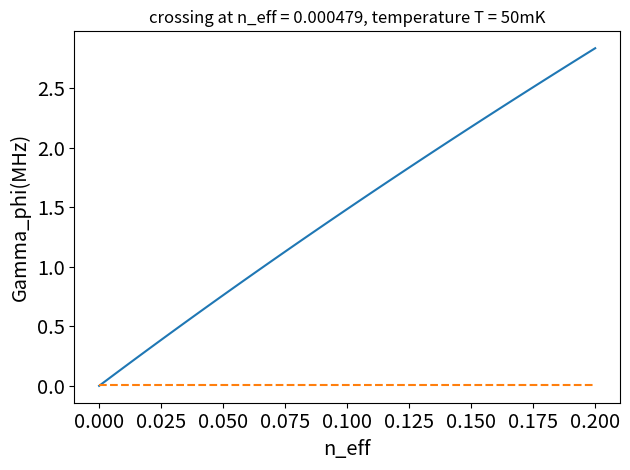
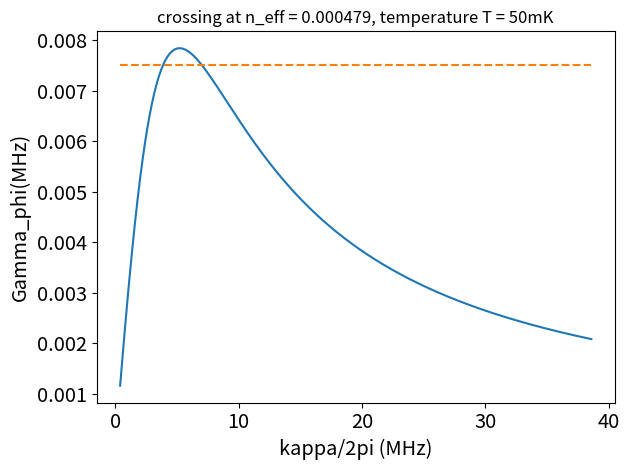
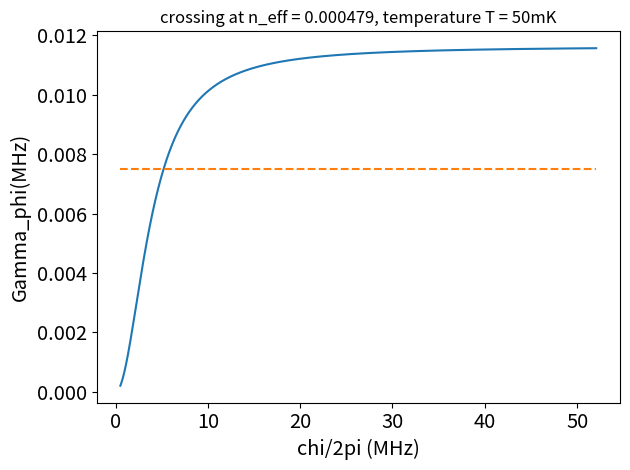

The matplotlib source for these figures, in order:
import numpy as np
from matplotlib import pyplot as plt
from scipy import optimize


def gamma(n):
    return kappa / 2 * np.real(np.sqrt((1 + 1j * chi / kappa) ** 2 + 4j * chi * n / kappa) - 1)


def gamma_n_kappa_chi(n, kappa_0, chi_0):
    return kappa_0 / 2 * np.real(np.sqrt((1 + 1j * chi_0 / kappa_0) ** 2 + 4j * chi_0 * n / kappa_0) - 1)


def cavityThermalPhotonTemperature(chi, T1, T2, kappa, f, n_eff=np.linspace(0, 0.2, 101), PlotFigures=True):
    kB = 1.38e-23
    h = 6.63e-34
    gamma_phi = 1 / T2 - 1 / 2 / T1

    def eqn(n):
        return gamma_n_kappa_chi(n, kappa, chi) - gamma_phi

    sol = optimize.fsolve(eqn, x0=0)
    n_sol = sol[0]
    gamma_n = gamma_n_kappa_chi(n_eff, kappa, chi)
    T = h * f / kB / np.log(1 + 1 / sol)

    if PlotFigures:
        fig, ax = plt.subplots()
        plt.plot(n_eff, gamma_n)
        plt.plot(np.array([n_eff[0], n_eff[-1]]), np.array([1, 1]) * gamma_phi, '--')
        plt.xlabel('n_eff', fontsize='x-large')
        plt.ylabel('Gamma_phi(MHz)', fontsize='x-large')
        plt.title('crossing at n_eff = %.3G, temperature T = %.3GmK' % (sol, T * 1e3))
        plt.tick_params(axis='both', which='major', labelsize='x-large')
        plt.tight_layout()

        kappa_array = np.linspace(0.1, 10, 1001) * kappa

        fig, ax = plt.subplots()
        plt.plot(kappa_array / 2 / np.pi, gamma_n_kappa_chi(n_sol, kappa_array, chi))
        plt.plot(np.array([kappa_array[0], kappa_array[-1]]) / 2 / np.pi, np.array([1, 1]) * gamma_phi, '--')
        plt.xlabel('kappa/2pi (MHz)', fontsize='x-large')
        plt.ylabel('Gamma_phi(MHz)', fontsize='x-large')
        plt.title('crossing at n_eff = %.3G, temperature T = %.3GmK' % (sol, T * 1e3))
        plt.tick_params(axis='both', which='major', labelsize='x-large')
        plt.tight_layout()

        chi_array = np.linspace(0.1, 10, 1001) * chi

        fig, ax = plt.subplots()
        plt.plot(chi_array / 2 / np.pi, gamma_n_kappa_chi(n_sol, kappa, chi_array))
        plt.plot(np.array([chi_array[0], chi_array[-1]]) / 2 / np.pi, np.array([1, 1]) * gamma_phi, '--')
        plt.xlabel('chi/2pi (MHz)', fontsize='x-large')
        plt.ylabel('Gamma_phi(MHz)', fontsize='x-large')
        plt.title('crossing at n_eff = %.3G, temperature T = %.3GmK' % (sol, T * 1e3))
        plt.tick_params(axis='both', which='major', labelsize='x-large')
        plt.tight_layout()
        plt.show()
    return T

if __name__ == '__main__':
    chi = 5.207  * 2 * np.pi
    T2 = 80
    T1 = 100
    kappa = 3.86 * 2 * np.pi
    f = 7.96e9
    cavityThermalPhotonTemperature(chi, T1, T2, kappa, f)